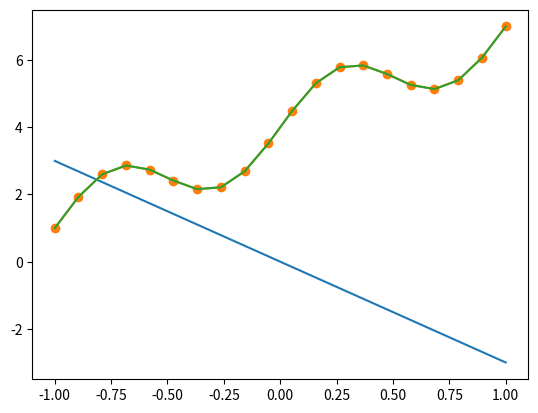

Reproduce this figure in Python.
#!/usr/bin/env python
# coding: utf-8

# In[1]:


import numpy as np
import matplotlib.pyplot as plt
import scipy.special
get_ipython().run_line_magic('matplotlib', 'inline')


# In[2]:


def phi(x, n):
    """
    2nd Derivative of Tn(x)
    https://en.wikipedia.org/wiki/Chebyshev_polynomials#Differentiation_and_integration
    """
    Tn = scipy.special.chebyt(n)(x)
    Un = scipy.special.chebyu(n)(x)
    return n * ((n+1)*Tn - Un) / (x**2 - 1)


# In[3]:


n = 20
x = np.linspace(-1,1,n)
A = np.zeros((n,n))

# BOundary conditions
for j in range(0,n):
    Tj = scipy.special.chebyt(j)(-1)
    A[0,j] = Tj 
    Tj = scipy.special.chebyt(j)(1)
    A[-1,j] = Tj
    
# u'' = f collocation
for j in range(0,n):
    A[1:-1,j] = phi(x[1:-1], j)


# In[4]:


# rhs
f = np.zeros(n)
f[0] = 3
f[-1] = -3


# In[5]:


alpha = np.linalg.solve(A, f)
u = np.polynomial.chebyshev.chebval(x, alpha)
plt.plot(x, u)


# Change the rhs

# In[6]:


k=2
f = -(k*np.pi)**2 * np.sin(2*np.pi*x)
uexact = np.sin(k*np.pi*x) + 3*x + 4
f[0] = uexact[0]
f[-1] = uexact[-1]
f


# In[7]:


alpha = np.linalg.solve(A, f)
u = np.polynomial.chebyshev.chebval(x, alpha)
plt.plot(x, u, '-o')
plt.plot(x, uexact)


# In[ ]:





# In[ ]:




